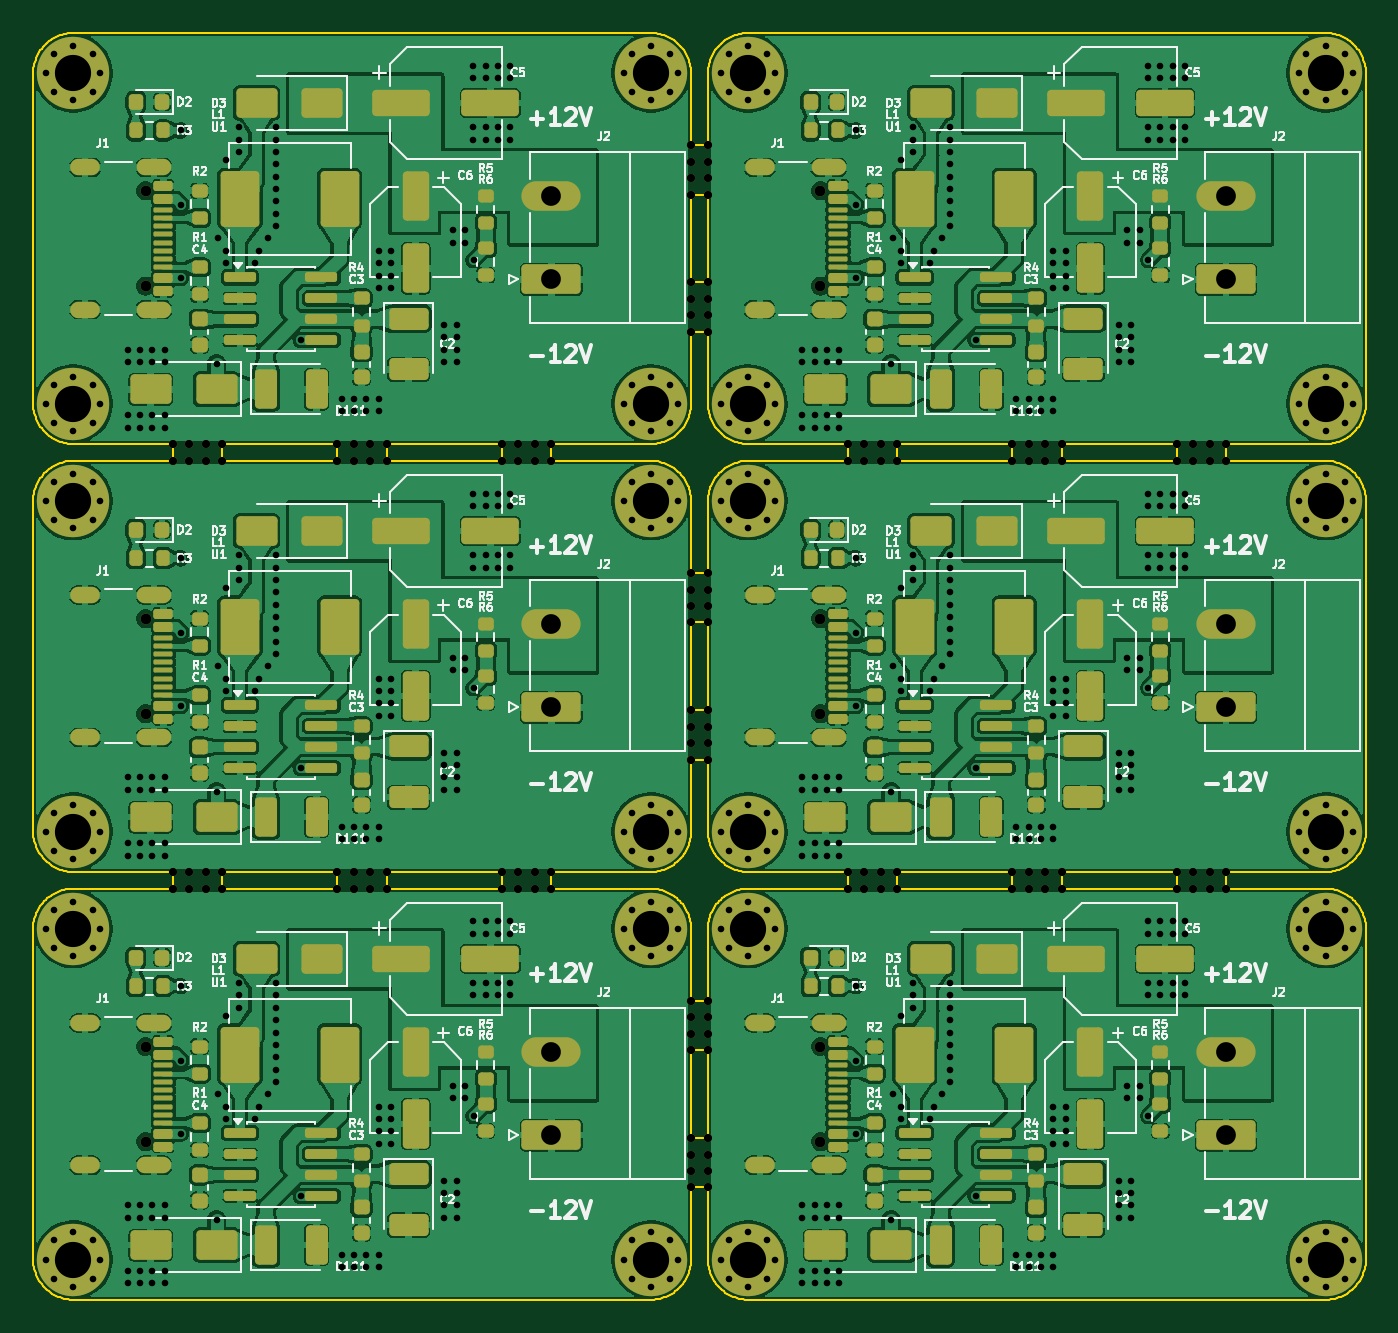
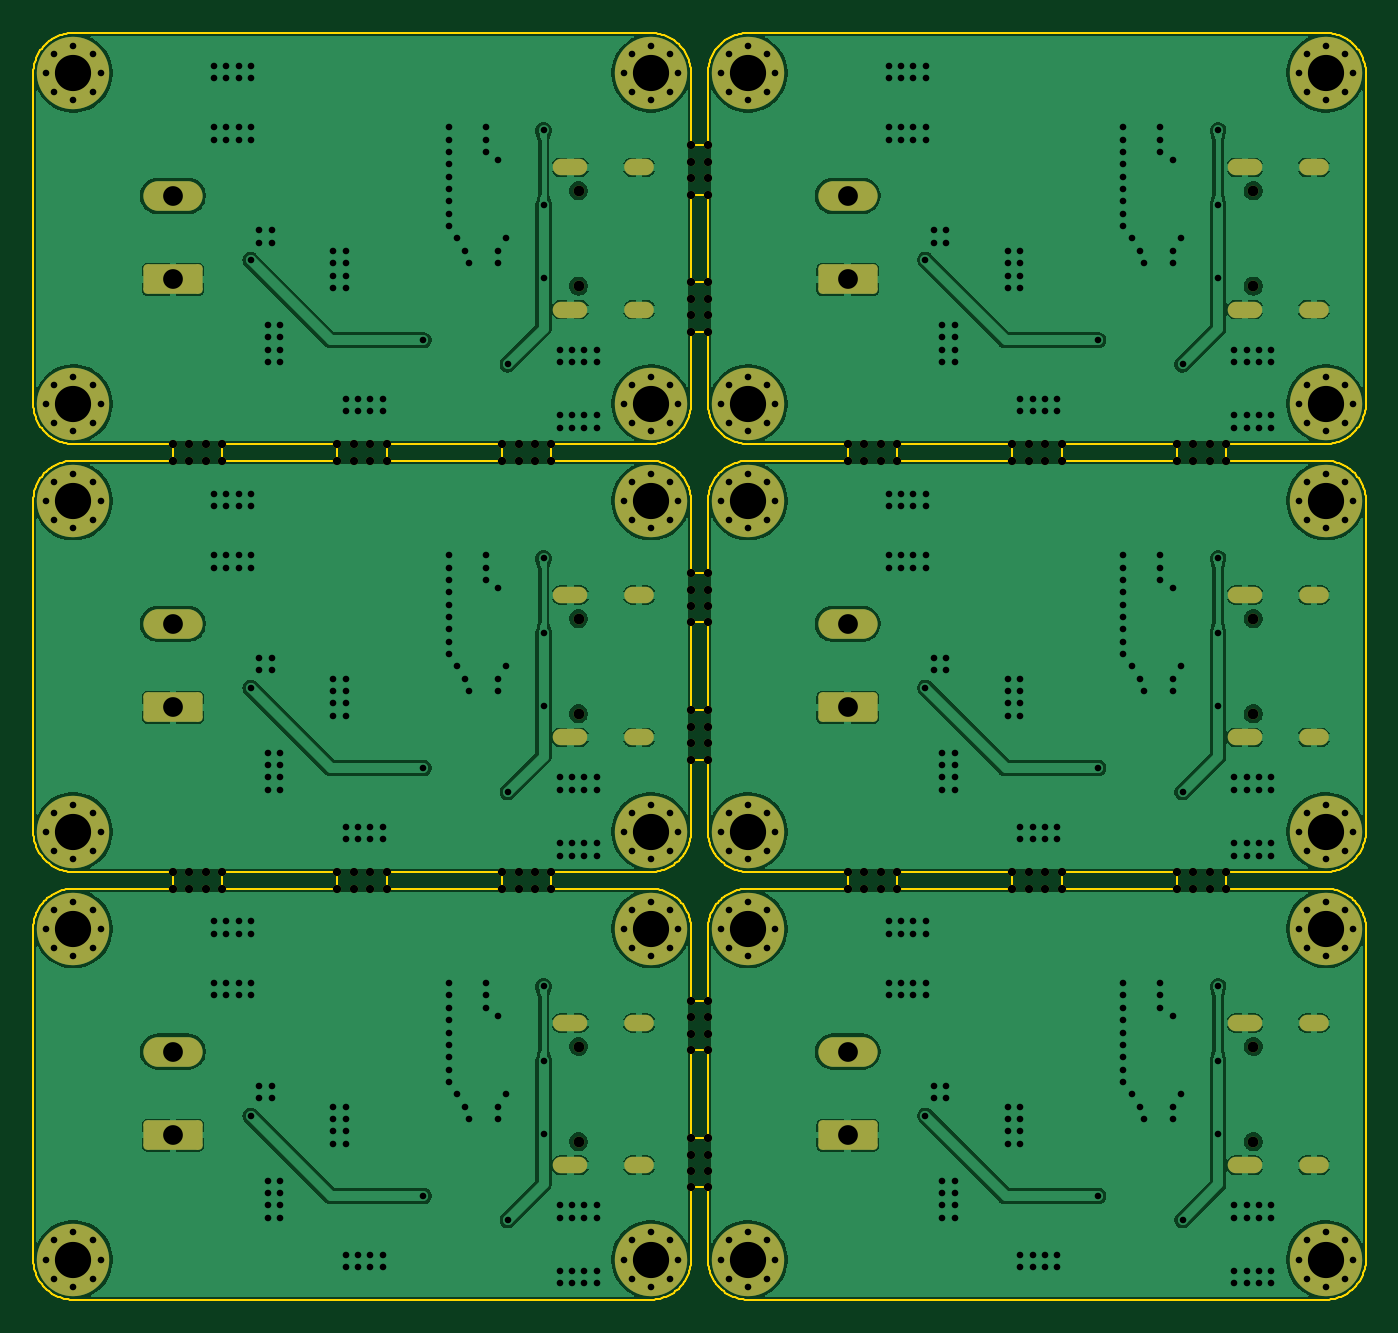
Circuit board: 11 layer files. Board 81.0 x 77.0 mm.
- bottom_copper: usb-booster.panelized-B_Cu.gbr (248382 bytes)
- bottom_mask: usb-booster.panelized-B_Mask.gbr (16784 bytes)
- paste: usb-booster.panelized-B_Paste.gbr (466 bytes)
- bottom_silk: usb-booster.panelized-B_Silkscreen.gbr (467 bytes)
- outline: usb-booster.panelized-Edge_Cuts.gbr (42496 bytes)
- top_copper: usb-booster.panelized-F_Cu.gbr (740052 bytes)
- top_mask: usb-booster.panelized-F_Mask.gbr (29253 bytes)
- paste: usb-booster.panelized-F_Paste.gbr (14103 bytes)
- top_silk: usb-booster.panelized-F_Silkscreen.gbr (156601 bytes)
- drill: usb-booster.panelized-NPTH.drl (2540 bytes)
- drill: usb-booster.panelized-PTH.drl (12410 bytes)

=== bottom_copper: usb-booster.panelized-B_Cu.gbr (248382 bytes, source omitted) ===
=== bottom_mask: usb-booster.panelized-B_Mask.gbr (16784 bytes, source omitted) ===
=== paste: usb-booster.panelized-B_Paste.gbr ===
%TF.GenerationSoftware,KiCad,Pcbnew,10.0.3*%
%TF.CreationDate,2026-06-20T17:32:41+08:00*%
%TF.ProjectId,usb-booster.panelized,7573622d-626f-46f7-9374-65722e70616e,rev?*%
%TF.SameCoordinates,Original*%
%TF.FileFunction,Paste,Bot*%
%TF.FilePolarity,Positive*%
%FSLAX46Y46*%
G04 Gerber Fmt 4.6, Leading zero omitted, Abs format (unit mm)*
G04 Created by KiCad (PCBNEW 10.0.3) date 2026-06-20 17:32:41*
%MOMM*%
%LPD*%
G01*
G04 APERTURE LIST*
G04 APERTURE END LIST*
M02*

=== bottom_silk: usb-booster.panelized-B_Silkscreen.gbr ===
%TF.GenerationSoftware,KiCad,Pcbnew,10.0.3*%
%TF.CreationDate,2026-06-20T17:32:41+08:00*%
%TF.ProjectId,usb-booster.panelized,7573622d-626f-46f7-9374-65722e70616e,rev?*%
%TF.SameCoordinates,Original*%
%TF.FileFunction,Legend,Bot*%
%TF.FilePolarity,Positive*%
%FSLAX46Y46*%
G04 Gerber Fmt 4.6, Leading zero omitted, Abs format (unit mm)*
G04 Created by KiCad (PCBNEW 10.0.3) date 2026-06-20 17:32:41*
%MOMM*%
%LPD*%
G01*
G04 APERTURE LIST*
G04 APERTURE END LIST*
M02*

=== outline: usb-booster.panelized-Edge_Cuts.gbr (42496 bytes, source omitted) ===
=== top_copper: usb-booster.panelized-F_Cu.gbr (740052 bytes, source omitted) ===
=== top_mask: usb-booster.panelized-F_Mask.gbr (29253 bytes, source omitted) ===
=== paste: usb-booster.panelized-F_Paste.gbr (14103 bytes, source omitted) ===
=== top_silk: usb-booster.panelized-F_Silkscreen.gbr (156601 bytes, source omitted) ===
=== drill: usb-booster.panelized-NPTH.drl ===
M48
; DRILL file KiCad 10.0.3 date 2026-06-20T17:32:42
; FORMAT={-:-/ absolute / metric / decimal}
; #@! TF.CreationDate,2026-06-20T17:32:42+08:00
; #@! TF.GenerationSoftware,Kicad,Pcbnew,10.0.3
; #@! TF.FileFunction,NonPlated,1,2,NPTH
FMAT,2
METRIC
; #@! TA.AperFunction,NonPlated,NPTH,ComponentDrill
T1C0.500
; #@! TA.AperFunction,NonPlated,NPTH,ComponentDrill
T2C0.650
%
G90
G05
T1
X116.5Y-45.0
X116.5Y-46.0
X116.5Y-71.0
X116.5Y-72.0
X117.5Y-45.0
X117.5Y-46.0
X117.5Y-71.0
X117.5Y-72.0
X118.5Y-45.0
X118.5Y-46.0
X118.5Y-71.0
X118.5Y-72.0
X119.5Y-45.0
X119.5Y-46.0
X119.5Y-71.0
X119.5Y-72.0
X126.5Y-45.0
X126.5Y-46.0
X126.5Y-71.0
X126.5Y-72.0
X127.5Y-45.0
X127.5Y-46.0
X127.5Y-71.0
X127.5Y-72.0
X128.5Y-45.0
X128.5Y-46.0
X128.5Y-71.0
X128.5Y-72.0
X129.5Y-45.0
X129.5Y-46.0
X129.5Y-71.0
X129.5Y-72.0
X136.5Y-45.0
X136.5Y-46.0
X136.5Y-71.0
X136.5Y-72.0
X137.5Y-45.0
X137.5Y-46.0
X137.5Y-71.0
X137.5Y-72.0
X138.5Y-45.0
X138.5Y-46.0
X138.5Y-71.0
X138.5Y-72.0
X139.5Y-45.0
X139.5Y-46.0
X139.5Y-71.0
X139.5Y-72.0
X148.0Y-26.833
X148.0Y-27.833
X148.0Y-28.833
X148.0Y-29.833
X148.0Y-35.167
X148.0Y-36.167
X148.0Y-37.167
X148.0Y-38.167
X148.0Y-52.833
X148.0Y-53.833
X148.0Y-54.833
X148.0Y-55.833
X148.0Y-61.167
X148.0Y-62.167
X148.0Y-63.167
X148.0Y-64.167
X148.0Y-78.833
X148.0Y-79.833
X148.0Y-80.833
X148.0Y-81.833
X148.0Y-87.167
X148.0Y-88.167
X148.0Y-89.167
X148.0Y-90.167
X149.0Y-26.833
X149.0Y-27.833
X149.0Y-28.833
X149.0Y-29.833
X149.0Y-35.167
X149.0Y-36.167
X149.0Y-37.167
X149.0Y-38.167
X149.0Y-52.833
X149.0Y-53.833
X149.0Y-54.833
X149.0Y-55.833
X149.0Y-61.167
X149.0Y-62.167
X149.0Y-63.167
X149.0Y-64.167
X149.0Y-78.833
X149.0Y-79.833
X149.0Y-80.833
X149.0Y-81.833
X149.0Y-87.167
X149.0Y-88.167
X149.0Y-89.167
X149.0Y-90.167
X157.5Y-45.0
X157.5Y-46.0
X157.5Y-71.0
X157.5Y-72.0
X158.5Y-45.0
X158.5Y-46.0
X158.5Y-71.0
X158.5Y-72.0
X159.5Y-45.0
X159.5Y-46.0
X159.5Y-71.0
X159.5Y-72.0
X160.5Y-45.0
X160.5Y-46.0
X160.5Y-71.0
X160.5Y-72.0
X167.5Y-45.0
X167.5Y-46.0
X167.5Y-71.0
X167.5Y-72.0
X168.5Y-45.0
X168.5Y-46.0
X168.5Y-71.0
X168.5Y-72.0
X169.5Y-45.0
X169.5Y-46.0
X169.5Y-71.0
X169.5Y-72.0
X170.5Y-45.0
X170.5Y-46.0
X170.5Y-71.0
X170.5Y-72.0
X177.5Y-45.0
X177.5Y-46.0
X177.5Y-71.0
X177.5Y-72.0
X178.5Y-45.0
X178.5Y-46.0
X178.5Y-71.0
X178.5Y-72.0
X179.5Y-45.0
X179.5Y-46.0
X179.5Y-71.0
X179.5Y-72.0
X180.5Y-45.0
X180.5Y-46.0
X180.5Y-71.0
X180.5Y-72.0
T2
X114.85Y-29.61
X114.85Y-35.39
X114.85Y-55.61
X114.85Y-61.39
X114.85Y-81.61
X114.85Y-87.39
X155.85Y-29.61
X155.85Y-35.39
X155.85Y-55.61
X155.85Y-61.39
X155.85Y-81.61
X155.85Y-87.39
M30

=== drill: usb-booster.panelized-PTH.drl (12410 bytes, source omitted) ===
